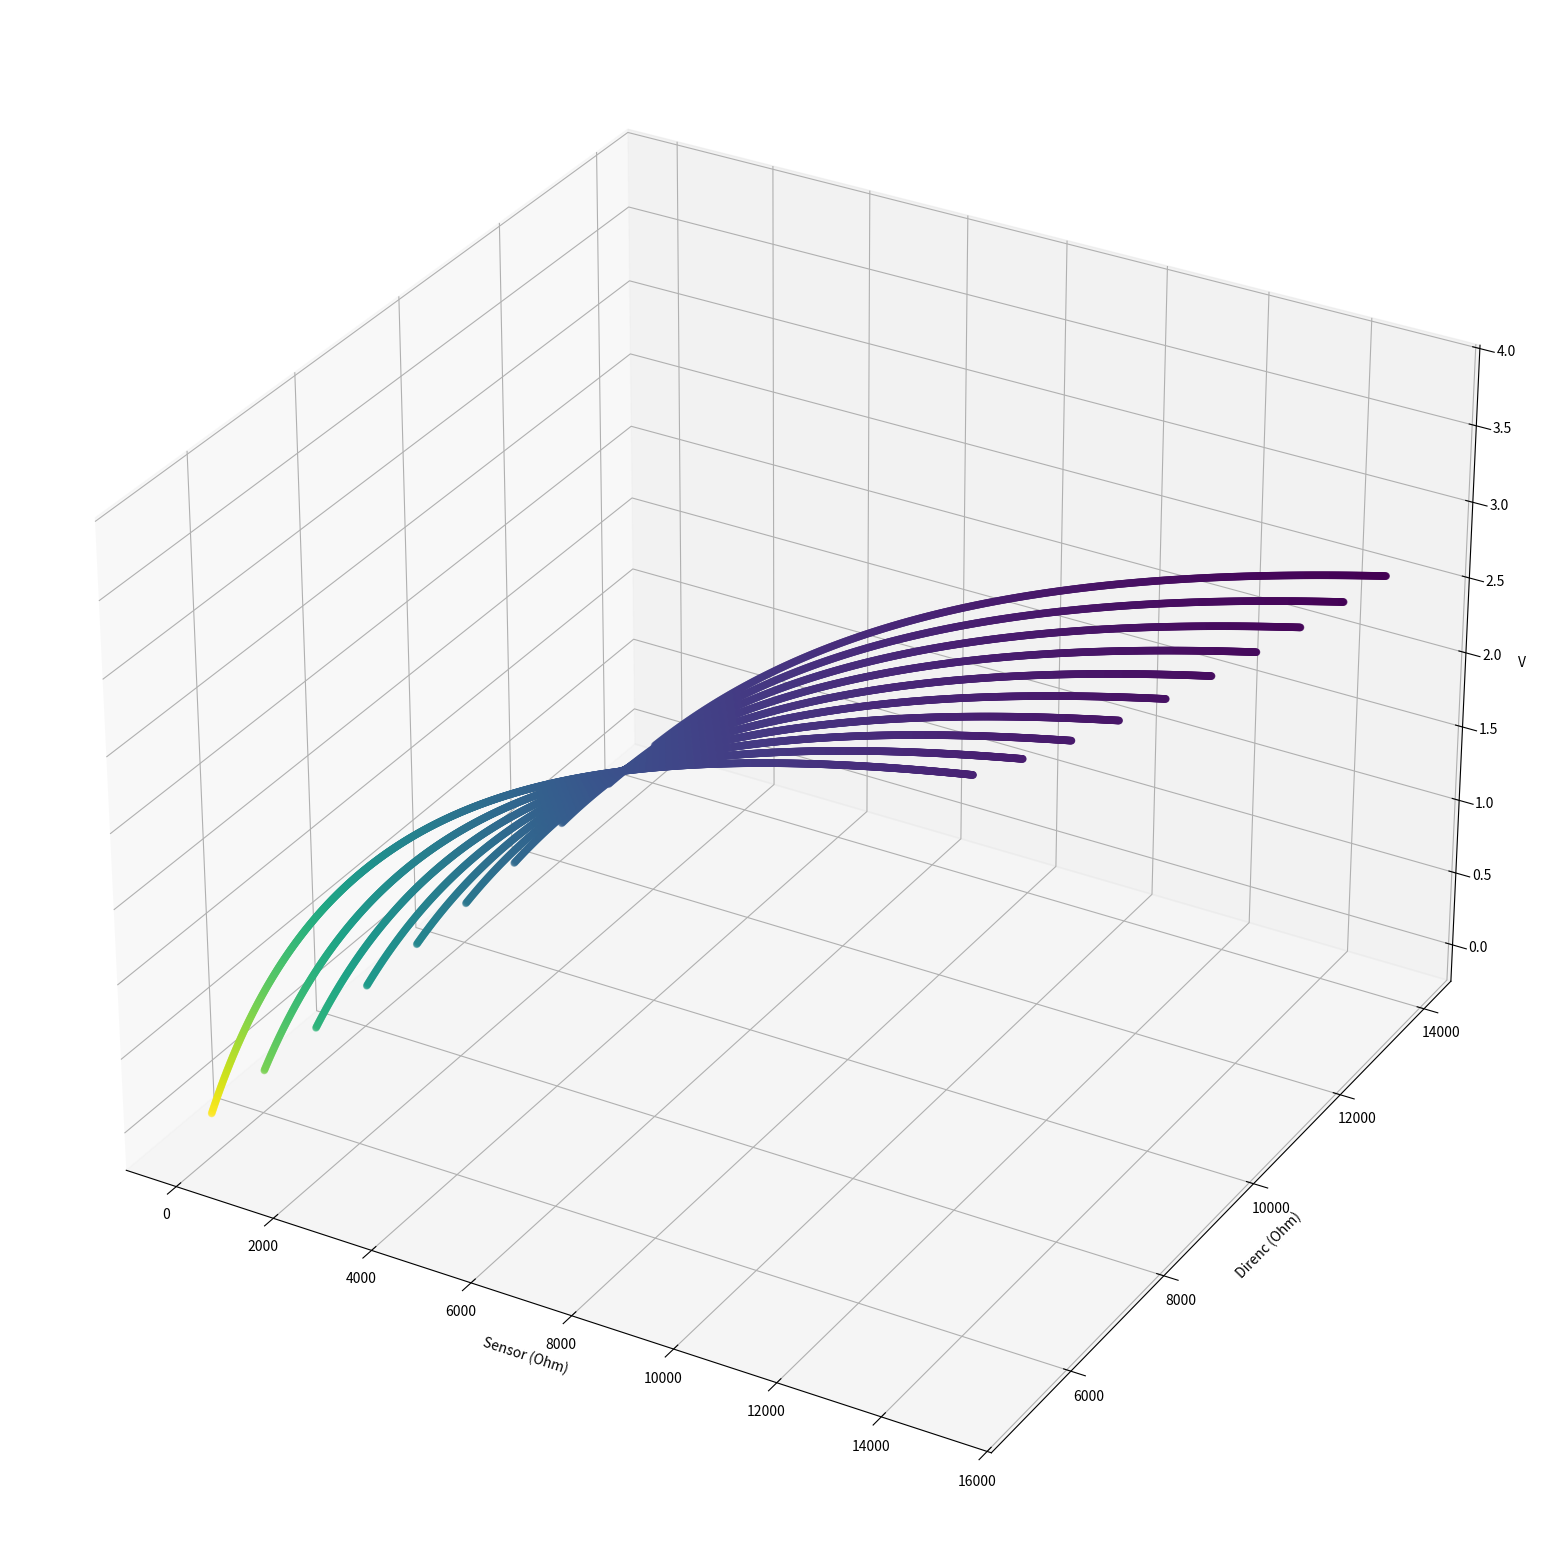

Here is the Python script that generated this plot:
from mpl_toolkits.mplot3d import Axes3D
import matplotlib.pyplot as plt
import numpy as np
plt.rcParams['figure.figsize'] = [20, 20]


r = np.arange(50, 15000,10) # isik sensorumuzun kac ohm oldugu
R = 5000
V = 5

Vout = V * r / (r+R)
Iout = V/(r+R)

Iouts = Vouts = Rs = rs = []

for Rv in range(5000,15000,1000):  #5k ohm dan 15k ohm a kadar 1k adimlarla direncleri deneyelim.
    
    #Bu Rv degeri ve bunun sensor r leri icin voltajlar
    Vout = V * r / (r+Rv)
    
    #Bu Rv degeri ve bunun sensor r leri icin akimlar
    Iout = V/(r+Rv)
    
    
    # buyuk listelere bu akimlari ve voltajlari ekleyelim.
    Iouts = np.append(Iouts, Iout)
    Vouts = np.append(Vouts, Vout)
    
    # buyuk listelere bu direnc degerini ekleyelim.
    a = np.empty(Vout.size)
    a.fill(Rv) #hepsi ayni Rv degeri
    
    
    Rs = np.append(Rs,a)
    rs = np.append(rs,r)



fig = plt.figure()
ax = fig.add_subplot(111, projection='3d')

ax.scatter(rs, Rs,Vouts,  c=Iouts,s=20, marker='o')


ax.set_xlabel('Sensor (Ohm)')
ax.set_ylabel('Direnc (Ohm)')
ax.set_zlabel('V')

plt.show()


